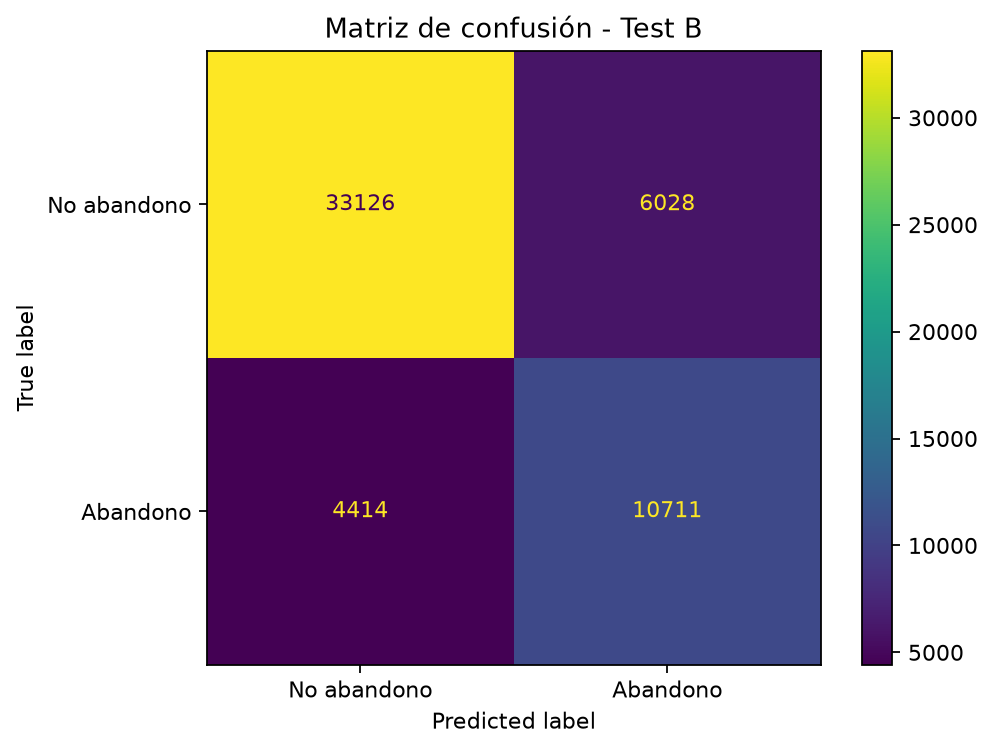

Values plotted in this chart, from the file beside it:
, Pred_0, Pred_1
Real_0, 33126, 6028
Real_1, 4414, 10711
